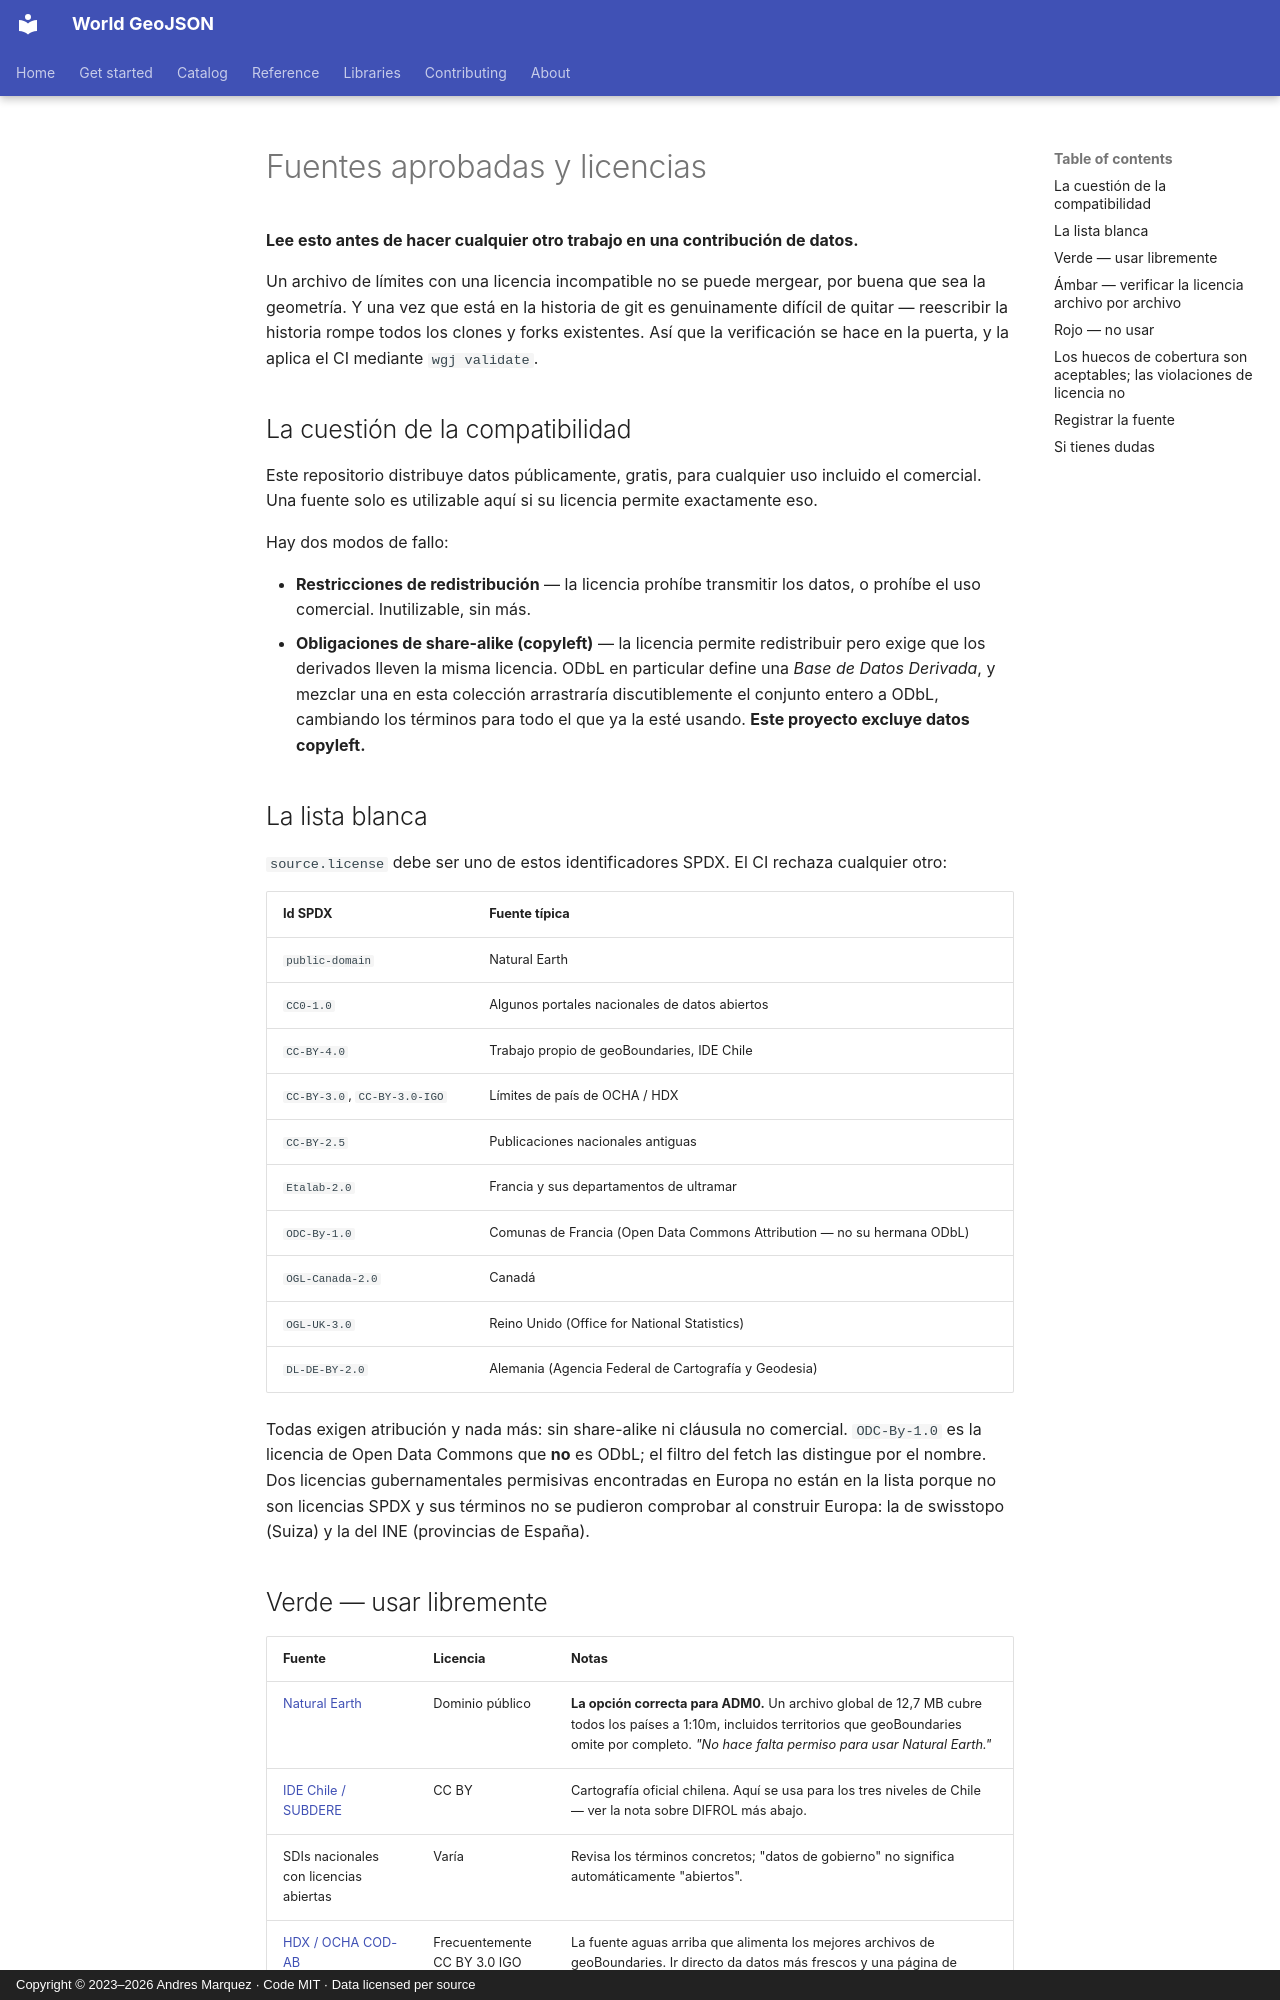

repository: andresgmg/World-GeoJSON · page: contributing/sources.es/index.html · generator: mkdocs · copyright: Copyright © 2023–2026 Andres Marquez · Code MIT · Data licensed per source

# Fuentes aprobadas y licencias

**Lee esto antes de hacer cualquier otro trabajo en una contribución de datos.**

Un archivo de límites con una licencia incompatible no se puede mergear, por
buena que sea la geometría. Y una vez que está en la historia de git es
genuinamente difícil de quitar — reescribir la historia rompe todos los clones y
forks existentes. Así que la verificación se hace en la puerta, y la aplica el
CI mediante `wgj validate`.

## La cuestión de la compatibilidad

Este repositorio distribuye datos públicamente, gratis, para cualquier uso
incluido el comercial. Una fuente solo es utilizable aquí si su licencia permite
exactamente eso.

Hay dos modos de fallo:

- **Restricciones de redistribución** — la licencia prohíbe transmitir los
  datos, o prohíbe el uso comercial. Inutilizable, sin más.
- **Obligaciones de share-alike (copyleft)** — la licencia permite redistribuir
  pero exige que los derivados lleven la misma licencia. ODbL en particular
  define una *Base de Datos Derivada*, y mezclar una en esta colección
  arrastraría discutiblemente el conjunto entero a ODbL, cambiando los términos
  para todo el que ya la esté usando. **Este proyecto excluye datos copyleft.**

## La lista blanca

`source.license` debe ser uno de estos identificadores SPDX. El CI rechaza
cualquier otro:

| Id SPDX | Fuente típica |
|---|---|
| `public-domain` | Natural Earth |
| `CC0-1.0` | Algunos portales nacionales de datos abiertos |
| `CC-BY-4.0` | Trabajo propio de geoBoundaries, IDE Chile |
| `CC-BY-3.0`, `CC-BY-3.0-IGO` | Límites de país de OCHA / HDX |
| `CC-BY-2.5` | Publicaciones nacionales antiguas |
| `Etalab-2.0` | Francia y sus departamentos de ultramar |
| `ODC-By-1.0` | Comunas de Francia (Open Data Commons Attribution — no su hermana ODbL) |
| `OGL-Canada-2.0` | Canadá |
| `OGL-UK-3.0` | Reino Unido (Office for National Statistics) |
| `DL-DE-BY-2.0` | Alemania (Agencia Federal de Cartografía y Geodesia) |

Todas exigen atribución y nada más: sin share-alike ni cláusula no comercial.
`ODC-By-1.0` es la licencia de Open Data Commons que **no** es ODbL; el filtro
del fetch las distingue por el nombre. Dos licencias gubernamentales
permisivas encontradas en Europa no están en la lista porque no son licencias
SPDX y sus términos no se pudieron comprobar al construir Europa: la de
swisstopo (Suiza) y la del INE (provincias de España).

## Verde — usar libremente

| Fuente | Licencia | Notas |
|---|---|---|
| [Natural Earth](https://www.naturalearthdata.com/) | Dominio público | **La opción correcta para ADM0.** Un archivo global de 12,7 MB cubre todos los países a 1:10m, incluidos territorios que geoBoundaries omite por completo. *"No hace falta permiso para usar Natural Earth."* |
| [IDE Chile / SUBDERE](https://www.geoportal.cl/) | CC BY | Cartografía oficial chilena. Aquí se usa para los tres niveles de Chile — ver la nota sobre DIFROL más abajo. |
| SDIs nacionales con licencias abiertas | Varía | Revisa los términos concretos; "datos de gobierno" no significa automáticamente "abiertos". |
| [HDX / OCHA COD-AB](https://data.humdata.org/) | Frecuentemente CC BY 3.0 IGO | La fuente aguas arriba que alimenta los mejores archivos de geoBoundaries. Ir directo da datos más frescos y una página de licencia por país más clara. |
